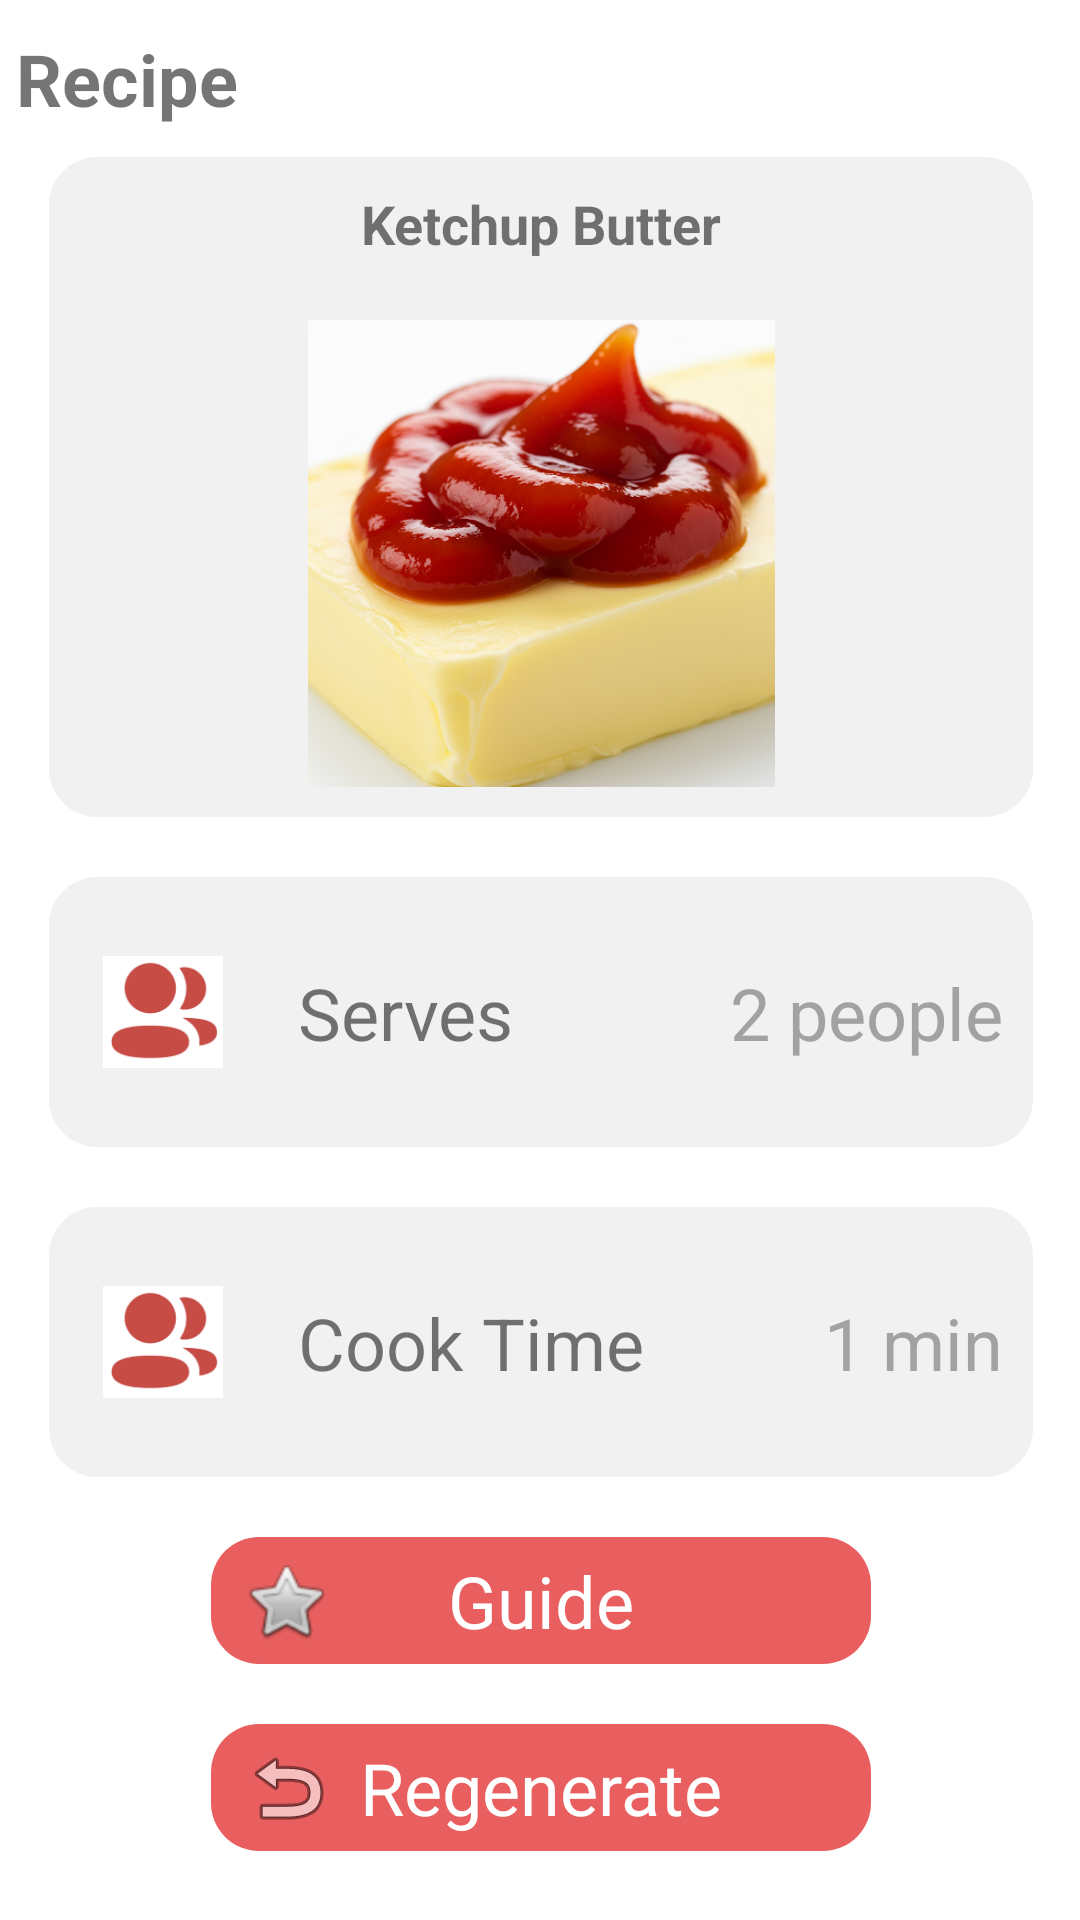

The Android layout XML behind this screen, and the referenced resources:
<!-- AndroidManifest.xml: application theme Theme.FridgeFocus -->
<!-- res/layout/fragment_dashboard.xml -->
<?xml version="1.0" encoding="utf-8"?>
<androidx.constraintlayout.widget.ConstraintLayout xmlns:android="http://schemas.android.com/apk/res/android"
    xmlns:app="http://schemas.android.com/apk/res-auto"
    xmlns:tools="http://schemas.android.com/tools"
    android:layout_width="match_parent"
    android:layout_height="match_parent"
    tools:context=".ui.dashboard.DashboardFragment"
    >


    <androidx.constraintlayout.widget.ConstraintLayout
        android:layout_width="370dp"
        android:layout_height="680dp"
        android:background="@drawable/white_rounded_bg"
        app:layout_constraintEnd_toEndOf="parent"
        app:layout_constraintStart_toStartOf="parent"
        app:layout_constraintTop_toTopOf="parent">

        <TextView
            android:id="@+id/textView"
            android:layout_width="wrap_content"
            android:layout_height="wrap_content"
            android:layout_marginStart="10dp"
            android:layout_marginTop="10dp"
            android:text="Recipe"
            android:textSize="24sp"
            android:textStyle="bold"
            app:layout_constraintStart_toStartOf="parent"
            app:layout_constraintTop_toTopOf="parent" />

        <LinearLayout
            android:id="@+id/linearLayout"
            android:layout_width="328dp"
            android:layout_height="220dp"
            android:layout_marginTop="10dp"
            android:background="@drawable/grey_rounded_bg"
            android:orientation="vertical"
            app:layout_constraintEnd_toEndOf="parent"
            app:layout_constraintStart_toStartOf="parent"
            app:layout_constraintTop_toBottomOf="@+id/textView">

            <TextView
                android:id="@+id/food_title"
                android:layout_width="match_parent"
                android:layout_height="wrap_content"
                android:padding="10dp"
                android:text="Ketchup Butter"
                android:textAlignment="center"
                android:textSize="18sp"
                android:textStyle="bold" />

            <ImageView
                android:id="@+id/mealImage"
                android:layout_width="wrap_content"
                android:layout_height="match_parent"
                android:layout_gravity="center"
                android:baselineAlignBottom="false"
                android:padding="10dp"
                android:src="@drawable/butter" />

        </LinearLayout>

        <androidx.constraintlayout.widget.ConstraintLayout
            android:id="@+id/constraintLayout2"
            android:layout_width="328dp"
            android:layout_height="wrap_content"
            android:layout_marginTop="20dp"
            android:background="@drawable/grey_rounded_bg"
            android:padding="10dp"
            app:cardCornerRadius="16dp"
            app:layout_constraintEnd_toEndOf="parent"
            app:layout_constraintStart_toStartOf="parent"
            app:layout_constraintTop_toBottomOf="@+id/linearLayout">

            <TextView
                android:id="@+id/textView5"
                android:layout_width="wrap_content"
                android:layout_height="wrap_content"
                android:paddingStart="20dp"
                android:text="Serves"
                android:textSize="24sp"
                app:layout_constraintBottom_toBottomOf="@+id/constraintLayout"
                app:layout_constraintStart_toEndOf="@+id/constraintLayout"
                app:layout_constraintTop_toTopOf="@+id/constraintLayout" />

            <TextView
                android:id="@+id/serveSize"
                android:layout_width="wrap_content"
                android:layout_height="wrap_content"
                android:text="2 people"
                android:textColor="#A4A1A1"
                android:textSize="24sp"
                app:layout_constraintBottom_toBottomOf="parent"
                app:layout_constraintEnd_toEndOf="parent"
                app:layout_constraintTop_toTopOf="parent" />

            <androidx.constraintlayout.widget.ConstraintLayout
                android:id="@+id/constraintLayout"
                android:layout_width="50dp"
                android:layout_height="50dp"
                android:layout_marginStart="3dp"
                android:layout_marginTop="10dp"
                android:layout_marginBottom="10dp"
                android:background="@drawable/grey_rounded_bg"
                android:padding="5dp"
                app:layout_constraintBottom_toBottomOf="parent"
                app:layout_constraintStart_toStartOf="parent"
                app:layout_constraintTop_toTopOf="parent">

                <ImageView
                    android:id="@+id/imageView4"
                    android:layout_width="40dp"
                    android:layout_height="40dp"
                    android:src="@drawable/img"
                    app:layout_constraintBottom_toBottomOf="parent"
                    app:layout_constraintEnd_toEndOf="parent"
                    app:layout_constraintStart_toStartOf="parent"
                    app:layout_constraintTop_toTopOf="parent" />
            </androidx.constraintlayout.widget.ConstraintLayout>
        </androidx.constraintlayout.widget.ConstraintLayout>

        <androidx.constraintlayout.widget.ConstraintLayout
            android:id="@+id/constraintLayout4"
            android:layout_width="328dp"
            android:layout_height="wrap_content"
            android:layout_marginTop="20dp"
            android:background="@drawable/grey_rounded_bg"
            android:padding="10dp"
            app:cardCornerRadius="16dp"
            app:layout_constraintEnd_toEndOf="parent"
            app:layout_constraintStart_toStartOf="parent"
            app:layout_constraintTop_toBottomOf="@+id/constraintLayout2">

            <TextView
                android:id="@+id/cookTime"
                android:layout_width="wrap_content"
                android:layout_height="wrap_content"
                android:paddingStart="20dp"
                android:text="Cook Time"
                android:textSize="24sp"
                app:layout_constraintBottom_toBottomOf="@+id/constraintLayout3"
                app:layout_constraintStart_toEndOf="@+id/constraintLayout3"
                app:layout_constraintTop_toTopOf="@+id/constraintLayout3" />

            <TextView
                android:id="@+id/cookTimeDetail"
                android:layout_width="wrap_content"
                android:layout_height="wrap_content"
                android:text="1 min"
                android:textColor="#A4A1A1"
                android:textSize="24sp"
                app:layout_constraintBottom_toBottomOf="parent"
                app:layout_constraintEnd_toEndOf="parent"
                app:layout_constraintTop_toTopOf="parent" />

            <androidx.constraintlayout.widget.ConstraintLayout
                android:id="@+id/constraintLayout3"
                android:layout_width="50dp"
                android:layout_height="50dp"
                android:layout_marginStart="3dp"
                android:layout_marginTop="10dp"
                android:layout_marginBottom="10dp"
                android:background="@drawable/grey_rounded_bg"
                android:padding="5dp"
                app:layout_constraintBottom_toBottomOf="parent"
                app:layout_constraintStart_toStartOf="parent"
                app:layout_constraintTop_toTopOf="parent">

                <ImageView
                    android:id="@+id/imageView5"
                    android:layout_width="40dp"
                    android:layout_height="40dp"
                    android:src="@drawable/img"
                    app:layout_constraintBottom_toBottomOf="parent"
                    app:layout_constraintEnd_toEndOf="parent"
                    app:layout_constraintStart_toStartOf="parent"
                    app:layout_constraintTop_toTopOf="parent" />
            </androidx.constraintlayout.widget.ConstraintLayout>
        </androidx.constraintlayout.widget.ConstraintLayout>

        <androidx.constraintlayout.widget.ConstraintLayout
            android:id="@+id/constraintLayout5"
            android:layout_width="220dp"
            android:layout_height="wrap_content"
            android:layout_marginStart="1dp"
            android:layout_marginTop="20dp"
            android:layout_marginEnd="1dp"
            android:background="@drawable/red_rounded_bg"
            app:layout_constraintEnd_toEndOf="parent"
            app:layout_constraintStart_toStartOf="parent"
            app:layout_constraintTop_toBottomOf="@+id/constraintLayout4">

            <ImageView
                android:id="@+id/imageView6"
                android:layout_width="30dp"
                android:layout_height="30dp"
                android:layout_marginStart="10dp"
                android:src="@android:drawable/btn_star"
                app:layout_constraintBottom_toBottomOf="parent"
                app:layout_constraintStart_toStartOf="parent"
                app:layout_constraintTop_toTopOf="parent" />

            <TextView
                android:id="@+id/Guide"
                android:layout_width="wrap_content"
                android:layout_height="wrap_content"
                android:padding="5dp"
                android:text="Guide"
                android:textColor="#FFFFFF"
                android:textSize="24sp"
                app:layout_constraintBottom_toBottomOf="parent"
                app:layout_constraintEnd_toEndOf="parent"
                app:layout_constraintStart_toStartOf="parent"
                app:layout_constraintTop_toTopOf="parent"
                app:layout_constraintVertical_bias="0.487" />
        </androidx.constraintlayout.widget.ConstraintLayout>

        <androidx.constraintlayout.widget.ConstraintLayout
            android:layout_width="220dp"
            android:layout_height="wrap_content"
            android:layout_marginTop="20dp"
            android:background="@drawable/red_rounded_bg"
            app:layout_constraintEnd_toEndOf="parent"
            app:layout_constraintStart_toStartOf="parent"
            app:layout_constraintTop_toBottomOf="@+id/constraintLayout5">

            <ImageView
                android:id="@+id/imageView7"
                android:layout_width="wrap_content"
                android:layout_height="wrap_content"
                android:layout_marginStart="4dp"
                android:src="@android:drawable/ic_menu_revert"
                app:layout_constraintBottom_toBottomOf="parent"
                app:layout_constraintEnd_toStartOf="@+id/re"
                app:layout_constraintHorizontal_bias="0.642"
                app:layout_constraintStart_toStartOf="parent"
                app:layout_constraintTop_toTopOf="parent" />

            <TextView
                android:id="@+id/re"
                android:layout_width="wrap_content"
                android:layout_height="wrap_content"
                android:padding="5dp"
                android:text="Regenerate"
                android:textColor="#FFFFFF"
                android:textSize="24sp"
                app:layout_constraintBottom_toBottomOf="parent"
                app:layout_constraintEnd_toEndOf="parent"
                app:layout_constraintStart_toStartOf="parent"
                app:layout_constraintTop_toTopOf="parent" />
        </androidx.constraintlayout.widget.ConstraintLayout>

    </androidx.constraintlayout.widget.ConstraintLayout>
</androidx.constraintlayout.widget.ConstraintLayout>
<!-- resources referenced by this layout -->
<resources>
  <!-- drawable butter: png bitmap (drawable, 319651 bytes) -->
  <!-- drawable grey_rounded_bg (drawable) -->
  <shape xmlns:android="http://schemas.android.com/apk/res/android"
      android:shape="rectangle">
  
      
      <corners android:radius="16dp" />
  
      
      <solid android:color="#F1F1F1" />
  
  </shape>
  <!-- drawable img: png bitmap (drawable, 1944 bytes) -->
  <!-- drawable red_rounded_bg (drawable) -->
  <shape xmlns:android="http://schemas.android.com/apk/res/android"
      android:shape="rectangle">
  
      
      <corners android:radius="16dp" />
  
      
      <solid android:color="#E95F5F" />
  
  </shape>
  <!-- drawable white_rounded_bg (drawable) -->
  <shape xmlns:android="http://schemas.android.com/apk/res/android"
      android:shape="rectangle">
  
      
      <corners android:radius="16dp" />
  
      
      <solid android:color="#FFFFFF" />
  
  </shape>
  <style name="Theme.FridgeFocus" parent="Theme.MaterialComponents.DayNight.DarkActionBar">
          
          <item name="colorPrimary">@color/purple_500</item>
          <item name="colorPrimaryVariant">@color/purple_700</item>
          <item name="colorOnPrimary">@color/white</item>
          
          <item name="colorSecondary">@color/teal_200</item>
          <item name="colorSecondaryVariant">@color/teal_700</item>
          <item name="colorOnSecondary">@color/black</item>
          
          <item name="android:statusBarColor">?attr/colorPrimaryVariant</item>
          
      </style>
  <color name="purple_500">#FF6200EE</color>
  <color name="purple_700">#FF3700B3</color>
  <color name="white">#FFFFFFFF</color>
  <color name="teal_200">#FF03DAC5</color>
  <color name="teal_700">#FF018786</color>
  <color name="black">#FF000000</color>
</resources>
